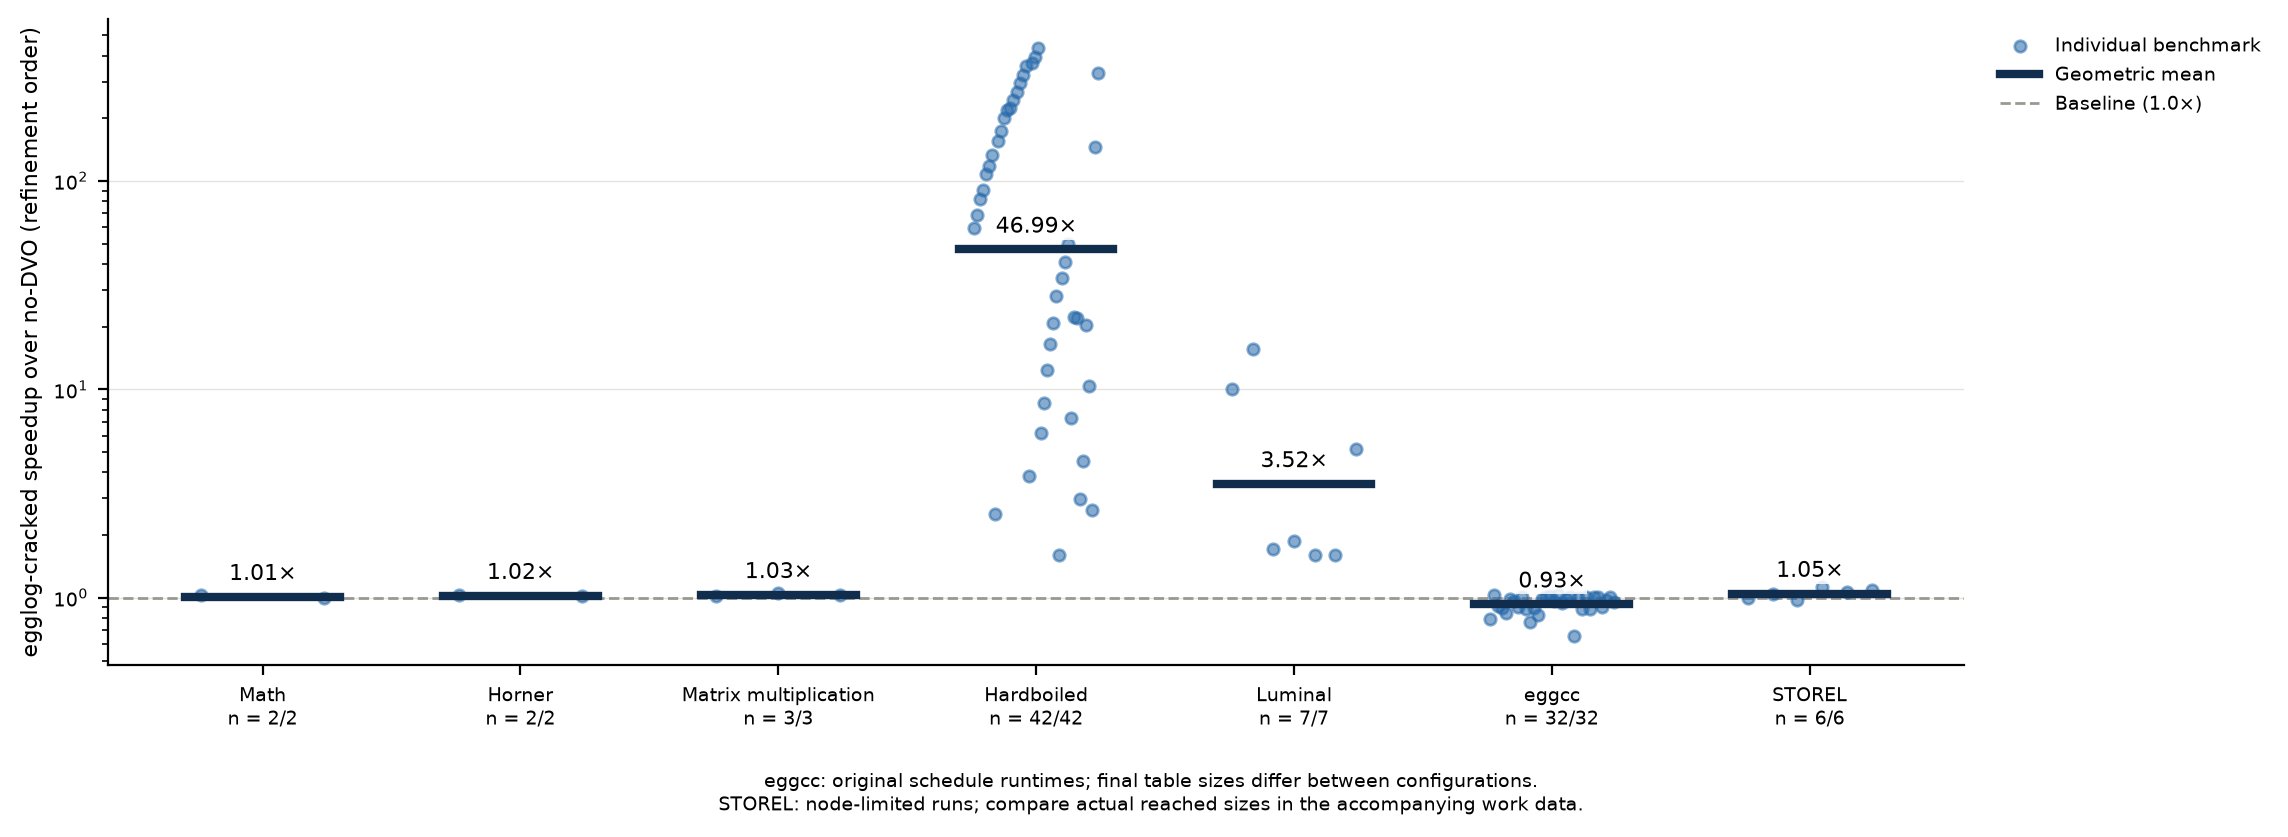

Data behind this chart, as committed beside it:
suite, benchmark, baseline, baseline_threads, threads, baseline_status, status, baseline_completed_repetitions, completed_repetitions, baseline_median_s, median_s, speedup, speedup_lower_bound, timeout_s, table_size_mismatches, differing_tables
math-microbenchmark, math-microbenchmark, no-DVO-refinement, 1, 1, ok, ok, 3, 3, 0.2948, 0.2854, 1.033, , 600, 0, 
math-microbenchmark, math-microbenchmark-12, no-DVO-refinement, 1, 1, ok, ok, 3, 3, 7.32, 7.373, 0.9928, , 600, 0, 
horner, horner-9, no-DVO-refinement, 1, 1, ok, ok, 3, 3, 0.505, 0.489, 1.033, , 600, 0, 
horner, horner-10, no-DVO-refinement, 1, 1, ok, ok, 3, 3, 2.313, 2.274, 1.017, , 600, 0, 
matmul-assoc, matmul-assoc-320, no-DVO-refinement, 1, 1, ok, ok, 3, 3, 0.8036, 0.786, 1.023, , 600, 0, 
matmul-assoc, matmul-assoc-480, no-DVO-refinement, 1, 1, ok, ok, 3, 3, 2.893, 2.753, 1.051, , 600, 0, 
matmul-assoc, matmul-assoc-640, no-DVO-refinement, 1, 1, ok, ok, 3, 3, 7.694, 7.47, 1.03, , 600, 0, 
hardboiled, conv1d_104, no-DVO-refinement, 1, 1, ok, ok, 3, 3, 4.726, 0.07967, 59.32, , 600, 0, 
hardboiled, conv1d_112, no-DVO-refinement, 1, 1, ok, ok, 3, 3, 5.637, 0.08229, 68.51, , 600, 0, 
hardboiled, conv1d_120, no-DVO-refinement, 1, 1, ok, ok, 3, 3, 7.024, 0.08551, 82.14, , 600, 0, 
hardboiled, conv1d_128, no-DVO-refinement, 1, 1, ok, ok, 3, 3, 7.998, 0.08788, 91.01, , 600, 0, 
hardboiled, conv1d_136, no-DVO-refinement, 1, 1, ok, ok, 3, 3, 9.694, 0.08973, 108, , 600, 0, 
hardboiled, conv1d_144, no-DVO-refinement, 1, 1, ok, ok, 3, 3, 11.04, 0.09366, 117.9, , 600, 0, 
hardboiled, conv1d_152, no-DVO-refinement, 1, 1, ok, ok, 3, 3, 12.82, 0.09588, 133.7, , 600, 0, 
hardboiled, conv1d_16, no-DVO-refinement, 1, 1, ok, ok, 3, 3, 0.1161, 0.04574, 2.537, , 600, 0, 
hardboiled, conv1d_160, no-DVO-refinement, 1, 1, ok, ok, 3, 3, 15.46, 0.09966, 155.1, , 600, 0, 
hardboiled, conv1d_168, no-DVO-refinement, 1, 1, ok, ok, 3, 3, 17.07, 0.09872, 173, , 600, 0, 
hardboiled, conv1d_176, no-DVO-refinement, 1, 1, ok, ok, 3, 3, 20.21, 0.1012, 199.7, , 600, 0, 
hardboiled, conv1d_184, no-DVO-refinement, 1, 1, ok, ok, 3, 3, 22.69, 0.1035, 219.2, , 600, 0, 
hardboiled, conv1d_192, no-DVO-refinement, 1, 1, ok, ok, 3, 3, 24.6, 0.11, 223.7, , 600, 0, 
hardboiled, conv1d_200, no-DVO-refinement, 1, 1, ok, ok, 3, 3, 27.9, 0.1135, 245.8, , 600, 0, 
hardboiled, conv1d_208, no-DVO-refinement, 1, 1, ok, ok, 3, 3, 31.07, 0.1158, 268.4, , 600, 0, 
hardboiled, conv1d_216, no-DVO-refinement, 1, 1, ok, ok, 3, 3, 34.36, 0.1165, 295, , 600, 0, 
hardboiled, conv1d_224, no-DVO-refinement, 1, 1, ok, ok, 3, 3, 38.11, 0.1179, 323.2, , 600, 0, 
hardboiled, conv1d_232, no-DVO-refinement, 1, 1, ok, ok, 3, 3, 42.81, 0.1201, 356.4, , 600, 0, 
hardboiled, conv1d_24, no-DVO-refinement, 1, 1, ok, ok, 3, 3, 0.1903, 0.04962, 3.835, , 600, 0, 
hardboiled, conv1d_240, no-DVO-refinement, 1, 1, ok, ok, 3, 3, 46.94, 0.1277, 367.7, , 600, 0, 
hardboiled, conv1d_248, no-DVO-refinement, 1, 1, ok, ok, 3, 3, 50.68, 0.1289, 393.2, , 600, 0, 
hardboiled, conv1d_256, no-DVO-refinement, 1, 1, ok, ok, 3, 3, 56.15, 0.1299, 432.4, , 600, 0, 
hardboiled, conv1d_32, no-DVO-refinement, 1, 1, ok, ok, 3, 3, 0.3225, 0.0522, 6.179, , 600, 0, 
hardboiled, conv1d_40, no-DVO-refinement, 1, 1, ok, ok, 3, 3, 0.4852, 0.05609, 8.649, , 600, 0, 
hardboiled, conv1d_48, no-DVO-refinement, 1, 1, ok, ok, 3, 3, 0.736, 0.05949, 12.37, , 600, 0, 
hardboiled, conv1d_56, no-DVO-refinement, 1, 1, ok, ok, 3, 3, 1.037, 0.06257, 16.58, , 600, 0, 
hardboiled, conv1d_64, no-DVO-refinement, 1, 1, ok, ok, 3, 3, 1.357, 0.06525, 20.79, , 600, 0, 
hardboiled, conv1d_72, no-DVO-refinement, 1, 1, ok, ok, 3, 3, 1.865, 0.06676, 27.93, , 600, 0, 
hardboiled, conv1d_8, no-DVO-refinement, 1, 1, ok, ok, 3, 3, 0.06646, 0.04149, 1.602, , 600, 0, 
hardboiled, conv1d_80, no-DVO-refinement, 1, 1, ok, ok, 3, 3, 2.411, 0.07054, 34.18, , 600, 0, 
hardboiled, conv1d_88, no-DVO-refinement, 1, 1, ok, ok, 3, 3, 3.008, 0.074, 40.65, , 600, 0, 
hardboiled, conv1d_96, no-DVO-refinement, 1, 1, ok, ok, 3, 3, 3.774, 0.07585, 49.75, , 600, 0, 
hardboiled, conv2d_16, no-DVO-refinement, 1, 1, ok, ok, 3, 3, 0.369, 0.05062, 7.289, , 600, 0, 
hardboiled, conv2d_32, no-DVO-refinement, 1, 1, ok, ok, 3, 3, 1.344, 0.06064, 22.16, , 600, 0, 
hardboiled, denoise, no-DVO-refinement, 1, 1, ok, ok, 3, 3, 1.831, 0.08354, 21.91, , 600, 0, 
hardboiled, downsample_16, no-DVO-refinement, 1, 1, ok, ok, 3, 3, 0.1213, 0.04053, 2.992, , 600, 0, 
hardboiled, downsample_32, no-DVO-refinement, 1, 1, ok, ok, 3, 3, 0.2062, 0.04567, 4.514, , 600, 0, 
hardboiled, matmul, no-DVO-refinement, 1, 1, ok, ok, 3, 3, 1.427, 0.06984, 20.43, , 600, 0, 
hardboiled, rec_filter, no-DVO-refinement, 1, 1, ok, ok, 3, 3, 1.358, 0.1312, 10.35, , 600, 0, 
hardboiled, resize, no-DVO-refinement, 1, 1, ok, ok, 3, 3, 0.2348, 0.08897, 2.639, , 600, 0, 
hardboiled, upsample_16, no-DVO-refinement, 1, 1, ok, ok, 3, 3, 14.22, 0.09804, 145, , 600, 0, 
hardboiled, upsample_32, no-DVO-refinement, 1, 1, ok, ok, 3, 3, 64.66, 0.1957, 330.5, , 600, 0, 
luminal, gemma, no-DVO-refinement, 1, 1, ok, ok, 3, 3, 3.079, 0.3069, 10.03, , 600, 0, 
luminal, gemma4_moe, no-DVO-refinement, 1, 1, ok, ok, 3, 3, 8.555, 0.5486, 15.59, , 600, 0, 
luminal, llama, no-DVO-refinement, 1, 1, ok, ok, 3, 3, 0.1927, 0.1124, 1.714, , 600, 0, 
luminal, paged_llama, no-DVO-refinement, 1, 1, ok, ok, 3, 3, 0.2177, 0.1163, 1.872, , 600, 0, 
luminal, qwen, no-DVO-refinement, 1, 1, ok, ok, 3, 3, 0.202, 0.1253, 1.611, , 600, 0, 
luminal, qwen3_moe, no-DVO-refinement, 1, 1, ok, ok, 3, 3, 0.2578, 0.1606, 1.605, , 600, 0, 
luminal, whisper, no-DVO-refinement, 1, 1, ok, ok, 3, 3, 0.8203, 0.1585, 5.174, , 600, 0, 
eggcc, 3mm, no-DVO-refinement, 1, 1, ok, ok, 3, 3, 2.114, 2.67, 0.7917, , 600, 0, 
eggcc, ackermann, no-DVO-refinement, 1, 1, ok, ok, 3, 3, 0.4355, 0.4234, 1.029, , 600, 1, Smaller
eggcc, adi, no-DVO-refinement, 1, 1, ok, ok, 3, 3, 1.857, 2.021, 0.9187, , 600, 1, Smaller
eggcc, armstrong, no-DVO-refinement, 1, 1, ok, ok, 3, 3, 0.1514, 0.1691, 0.8952, , 600, 0, 
... 34 more rows
